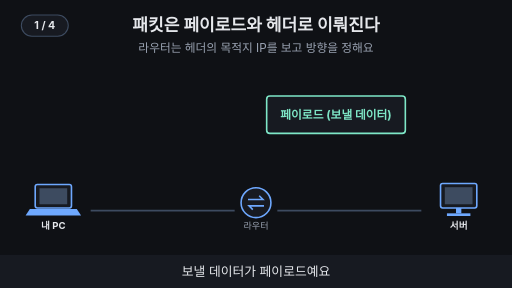
t = 0.00 s
t = 1.88 s: frame unchanged from t = 0.00 s, image omitted
t = 3.10 s: frame unchanged from t = 0.00 s, image omitted
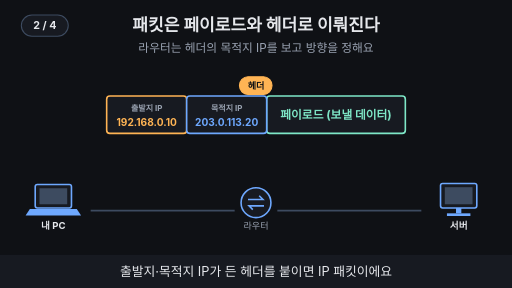
t = 4.96 s
t = 6.88 s: frame unchanged from t = 4.96 s, image omitted
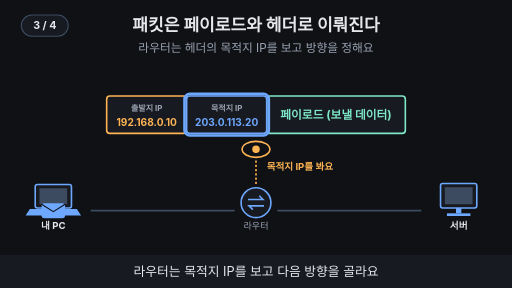
t = 8.40 s

The animated SVG that drew these frames (rendered in a browser with its animation timeline set to each time). Animation: 16 SMIL elements (animate=14,animateTransform=2); frames cover the first 8.40 s, repeats indefinitely.

<svg xmlns="http://www.w3.org/2000/svg" viewBox="0 0 960 540" width="960" height="540" font-family="-apple-system,'Apple SD Gothic Neo','Segoe UI',sans-serif">
<title>패킷은 페이로드와 헤더로 이뤄진다</title>
<rect width="960" height="540" fill="#0f1115"/>
<text x="480" y="58" text-anchor="middle" font-size="32" font-weight="700" fill="#e6e8ec">패킷은 페이로드와 헤더로 이뤄진다</text>
<text x="480" y="98" text-anchor="middle" font-size="22" fill="#9aa3b2">라우터는 헤더의 목적지 IP를 보고 방향을 정해요</text>
<rect x="66" y="346" width="68" height="44" rx="4" fill="#171a21" stroke="#6ea8fe" stroke-width="3"/><rect x="74" y="353" width="52" height="30" fill="#3d4b60"/><polygon points="56,392 144,392 152,404 48,404" fill="#6ea8fe"/><text x="100" y="430" text-anchor="middle" font-size="18" font-weight="700" fill="#e6e8ec">내 PC</text><circle cx="480" cy="380" r="28" fill="#171a21" stroke="#6ea8fe" stroke-width="3"/><path d="M465 374 h28 l-7 -7 M495 386 h-28 l7 7" fill="none" stroke="#6ea8fe" stroke-width="3"/><text x="480" y="430" text-anchor="middle" font-size="17" fill="#9aa3b2">라우터</text><rect x="826" y="344" width="68" height="46" rx="4" fill="#171a21" stroke="#6ea8fe" stroke-width="3"/><rect x="834" y="351" width="52" height="32" fill="#3d4b60"/><rect x="855" y="390" width="10" height="10" fill="#6ea8fe"/><rect x="838" y="400" width="44" height="5" fill="#6ea8fe"/><text x="860" y="430" text-anchor="middle" font-size="18" font-weight="700" fill="#e6e8ec">서버</text><line x1="170" y1="395" x2="440" y2="395" stroke="#3d4b60" stroke-width="3"/><line x1="520" y1="395" x2="790" y2="395" stroke="#3d4b60" stroke-width="3"/><g><rect x="500" y="180" width="260" height="70" rx="6" fill="#171a21" stroke="#7ee7c7" stroke-width="3"/><text x="630" y="224" text-anchor="middle" font-size="22" font-weight="700" fill="#7ee7c7">페이로드 (보낼 데이터)</text></g><g opacity="0"><animate attributeName="opacity" values="0;0;1;1" keyTimes="0;0.250;0.265;1" dur="16s" repeatCount="indefinite"/><rect x="200" y="180" width="150" height="70" rx="6" fill="#171a21" stroke="#ffb454" stroke-width="3"/><text x="275" y="208" text-anchor="middle" font-size="15" font-weight="700" fill="#9aa3b2">출발지 IP</text><text x="275" y="236" text-anchor="middle" font-size="19" font-weight="700" fill="#ffb454">192.168.0.10</text><rect x="350" y="180" width="150" height="70" rx="6" fill="#171a21" stroke="#6ea8fe" stroke-width="3"/><text x="425" y="208" text-anchor="middle" font-size="15" font-weight="700" fill="#9aa3b2">목적지 IP</text><text x="425" y="236" text-anchor="middle" font-size="19" font-weight="700" fill="#6ea8fe">203.0.113.20</text></g><g opacity="0"><animate attributeName="opacity" values="0;0;1;1;0;0" keyTimes="0;0.250;0.265;0.485;0.500;1" dur="16s" repeatCount="indefinite"/><rect x="449" y="144" width="61" height="33" rx="16" fill="#ffb454" stroke="#ffb454" stroke-width="2"/><text x="480" y="166.12" text-anchor="middle" font-size="17" font-weight="700" fill="#0f1115">헤더</text></g><g opacity="0"><animate attributeName="opacity" values="0;0;1;1;0;0" keyTimes="0;0.500;0.515;0.735;0.750;1" dur="16s" repeatCount="indefinite"/><rect x="346" y="176" width="158" height="78" rx="10" fill="none" stroke="#6ea8fe" stroke-width="5"/><line x1="480" y1="345" x2="480" y2="300" stroke="#ffb454" stroke-width="3" stroke-dasharray="4 4"/><ellipse cx="480" cy="280" rx="26" ry="15" fill="#0f1115" stroke="#ffb454" stroke-width="3"/><circle cx="480" cy="280" r="7" fill="#ffb454"/><text x="500" y="318" text-anchor="start" font-size="18" font-weight="700" fill="#ffb454">목적지 IP를 봐요</text></g><g opacity="0"><animate attributeName="opacity" values="0;0;1;1;0;0" keyTimes="0;0.500;0.515;0.735;0.750;1" dur="16s" repeatCount="indefinite"/><g><animateTransform attributeName="transform" type="translate" values="100,395;100,395;480,395;480,395" keyTimes="0.000;0.525;0.675;1.000" dur="16s" repeatCount="indefinite"/><rect x="-22" y="-14" width="44" height="28" rx="5" fill="#6ea8fe"/><path d="M-22 -12 l22 14 l22 -14" fill="none" stroke="#0f1115" stroke-width="2"/></g></g><g opacity="0"><animate attributeName="opacity" values="0;0;1;1" keyTimes="0;0.750;0.765;1" dur="16s" repeatCount="indefinite"/><g><animateTransform attributeName="transform" type="translate" values="480,395;480,395;860,395;860,395" keyTimes="0.000;0.775;0.925;1.000" dur="16s" repeatCount="indefinite"/><rect x="-22" y="-14" width="44" height="28" rx="5" fill="#6ea8fe"/><path d="M-22 -12 l22 14 l22 -14" fill="none" stroke="#0f1115" stroke-width="2"/></g></g><g opacity="0"><animate attributeName="opacity" values="0;0;1;1" keyTimes="0;0.950;0.965;1" dur="16s" repeatCount="indefinite"/><circle cx="860" cy="320" r="16" fill="#7ee7c7"/><path d="M852 320 l6 6 l11 -12" fill="none" stroke="#0f1115" stroke-width="4"/></g>
<rect x="0" y="478" width="960" height="62" fill="#171a21"/>
<g opacity="1"><animate attributeName="opacity" values="1;1;0;0" keyTimes="0;0.235;0.250;1" dur="16s" repeatCount="indefinite"/><text x="480" y="518" text-anchor="middle" font-size="24" fill="#e6e8ec">보낼 데이터가 페이로드예요</text></g>
<g opacity="0"><animate attributeName="opacity" values="0;0;1;1;0;0" keyTimes="0;0.250;0.265;0.485;0.500;1" dur="16s" repeatCount="indefinite"/><text x="480" y="518" text-anchor="middle" font-size="24" fill="#e6e8ec">출발지·목적지 IP가 든 헤더를 붙이면 IP 패킷이에요</text></g>
<g opacity="0"><animate attributeName="opacity" values="0;0;1;1;0;0" keyTimes="0;0.500;0.515;0.735;0.750;1" dur="16s" repeatCount="indefinite"/><text x="480" y="518" text-anchor="middle" font-size="24" fill="#e6e8ec">라우터는 목적지 IP를 보고 다음 방향을 골라요</text></g>
<g opacity="0"><animate attributeName="opacity" values="0;0;1;1" keyTimes="0;0.750;0.765;1" dur="16s" repeatCount="indefinite"/><text x="480" y="518" text-anchor="middle" font-size="24" fill="#e6e8ec">페이로드는 그대로 서버에 도착해요</text></g>
<g aria-label="재생 단계"><rect x="40" y="28" width="88" height="40" rx="20" fill="#171a21" stroke="#3d4b60" stroke-width="2"/><text x="84" y="55" text-anchor="middle" font-size="20" font-weight="700" fill="#e6e8ec" opacity="1">1 / 4<animate attributeName="opacity" values="1;1;0;0" keyTimes="0;0.240;0.250;1" calcMode="discrete" dur="16s" repeatCount="indefinite"/></text><text x="84" y="55" text-anchor="middle" font-size="20" font-weight="700" fill="#e6e8ec" opacity="0">2 / 4<animate attributeName="opacity" values="0;0;1;1;0;0" keyTimes="0;0.240;0.250;0.490;0.500;1" calcMode="discrete" dur="16s" repeatCount="indefinite"/></text><text x="84" y="55" text-anchor="middle" font-size="20" font-weight="700" fill="#e6e8ec" opacity="0">3 / 4<animate attributeName="opacity" values="0;0;1;1;0;0" keyTimes="0;0.490;0.500;0.740;0.750;1" calcMode="discrete" dur="16s" repeatCount="indefinite"/></text><text x="84" y="55" text-anchor="middle" font-size="20" font-weight="700" fill="#e6e8ec" opacity="0">4 / 4<animate attributeName="opacity" values="0;0;1;1" keyTimes="0;0.740;0.750;1" calcMode="discrete" dur="16s" repeatCount="indefinite"/></text></g>
</svg>
